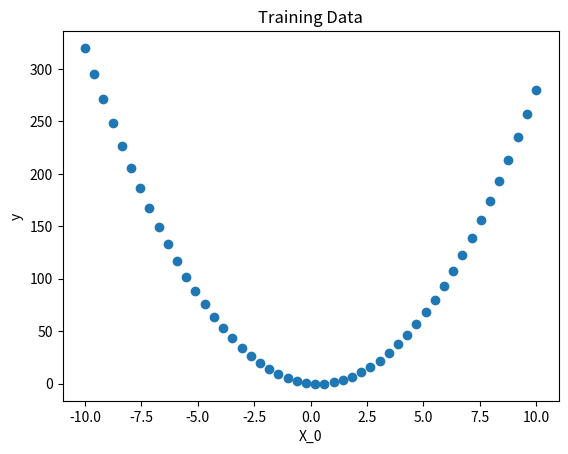

Python code for this plot: (Note: this script raises an exception after producing the figure.)
import numpy as np
X = np.linspace(-10, 10).reshape((-1, 1))
y = 3.0 * X ** 2 - 2.0 * X

import matplotlib.pyplot as plt
plt.scatter(X, y)
plt.xlabel("X_0")
plt.ylabel("y")
plt.title("Training Data")
plt.show()

from bingo.symbolic_regression.symbolic_regressor import SymbolicRegressor
regressor = SymbolicRegressor()
regressor.fit(X, y)
print("Found model:", regressor.get_best_individual())
pred_y = regressor.predict(X)

plt.scatter(X, y)
plt.plot(X, pred_y, "r")
plt.xlabel("X_0")
plt.ylabel("y")
plt.legend(["actual", "predicted"])
plt.show()